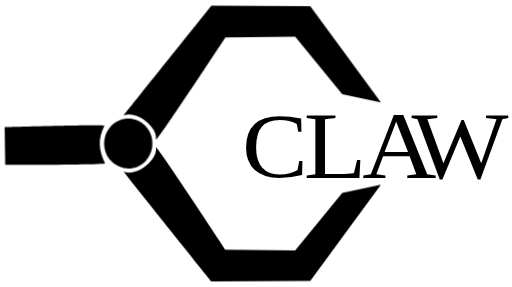
t = 0.00 s
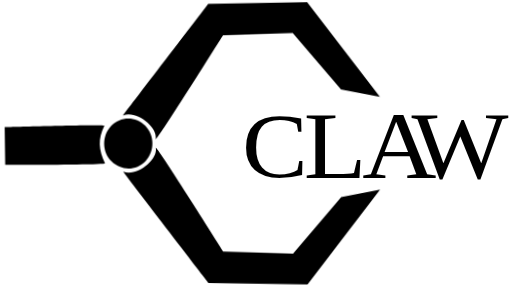
t = 0.23 s
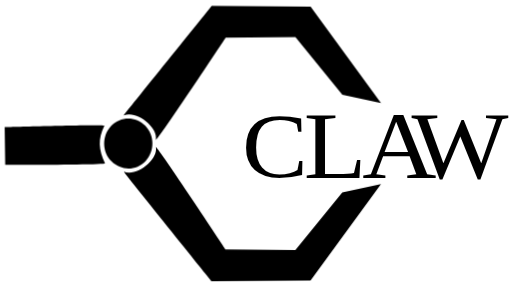
t = 0.50 s
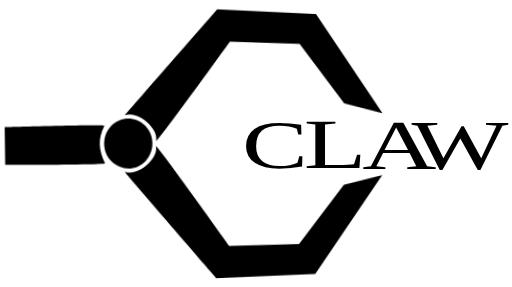
t = 0.75 s
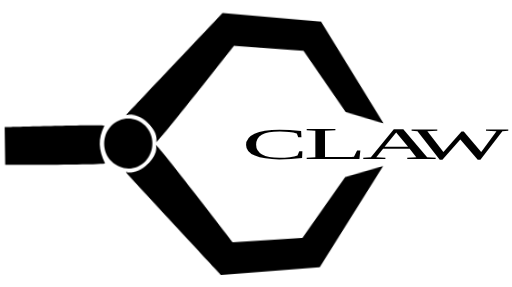
t = 1.00 s
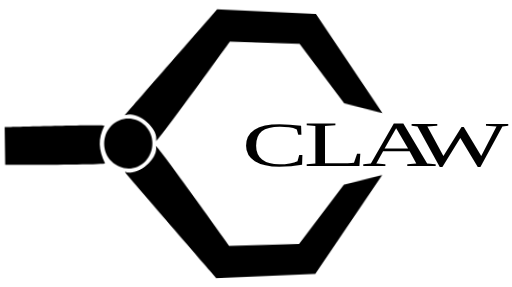
t = 1.25 s

The animated SVG that drew these frames (rendered in a browser with its animation timeline set to each time). Animation: 6 CSS @keyframes rules; one cycle of 1.50 s, repeats indefinitely.

<svg id="e32pYJqnGBC1" xmlns="http://www.w3.org/2000/svg" xmlns:xlink="http://www.w3.org/1999/xlink" viewBox="0 0 9.203467 5.158284" shape-rendering="geometricPrecision" text-rendering="geometricPrecision">
<style><![CDATA[
#e32pYJqnGBC3_tr {animation: e32pYJqnGBC3_tr__tr 1500ms linear infinite normal forwards}@keyframes e32pYJqnGBC3_tr__tr { 0% {transform: translate(2.882453px,4.537286px) rotate(0deg)} 20% {transform: translate(2.882453px,4.537286px) rotate(-1.676283deg)} 66.666667% {transform: translate(2.882453px,4.537286px) rotate(4.734248deg)} 100% {transform: translate(2.882453px,4.537286px) rotate(0.124198deg)}} #e32pYJqnGBC11_ts {animation: e32pYJqnGBC11_ts__ts 1500ms linear infinite normal forwards}@keyframes e32pYJqnGBC11_ts__ts { 0% {transform: translate(5.572624px,4.495369px) scale(1.037632,0.963733)} 33.333333% {transform: translate(5.572624px,4.495369px) scale(1.037632,0.963733)} 66.666667% {transform: translate(5.572624px,4.495369px) scale(1.037632,0.463743)} 100% {transform: translate(5.572624px,4.495369px) scale(1.037632,0.865116)}} #e32pYJqnGBC13_ts {animation: e32pYJqnGBC13_ts__ts 1500ms linear infinite normal forwards}@keyframes e32pYJqnGBC13_ts__ts { 0% {transform: translate(6.5582px,4.480359px) scale(1.037632,0.963733)} 33.333333% {transform: translate(6.5582px,4.480359px) scale(1.037632,0.963733)} 66.666667% {transform: translate(6.5582px,4.480359px) scale(1.037632,0.462034)} 100% {transform: translate(6.5582px,4.480359px) scale(1.037632,0.849528)}} #e32pYJqnGBC15_ts {animation: e32pYJqnGBC15_ts__ts 1500ms linear infinite normal forwards}@keyframes e32pYJqnGBC15_ts__ts { 0% {transform: translate(7.691669px,4.488039px) scale(1.037632,0.963733)} 33.333333% {transform: translate(7.691669px,4.488039px) scale(1.037632,0.963733)} 66.666667% {transform: translate(7.691669px,4.488039px) scale(1.037632,0.454703)} 100% {transform: translate(7.691669px,4.488039px) scale(1.037632,0.842196)}} #e32pYJqnGBC17_tr {animation: e32pYJqnGBC17_tr__tr 1500ms linear infinite normal forwards}@keyframes e32pYJqnGBC17_tr__tr { 0% {transform: translate(2.895161px,4.537286px) rotate(0deg)} 20% {transform: translate(2.895161px,4.537286px) rotate(1.502435deg)} 66.666667% {transform: translate(2.895161px,4.537286px) rotate(-4.205568deg)} 100% {transform: translate(2.895161px,4.537286px) rotate(-0.169044deg)}} #e32pYJqnGBC18_ts {animation: e32pYJqnGBC18_ts__ts 1500ms linear infinite normal forwards}@keyframes e32pYJqnGBC18_ts__ts { 0% {transform: translate(8.834845px,4.488039px) scale(1.037632,0.963733)} 33.333333% {transform: translate(8.834845px,4.488039px) scale(1.037632,0.963733)} 66.666667% {transform: translate(8.834845px,4.488039px) scale(1.037632,0.454703)} 100% {transform: translate(8.834845px,4.488039px) scale(1.037632,0.842197)}}
]]></style>
<g transform="translate(-.582309-1.930303)"><g id="e32pYJqnGBC3_tr" transform="translate(2.882453,4.537286) rotate(0)"><path d="M7.429579,3.769913l-.696105-.148819-.845671-1.032376-1.253718.011539c0,0-1.266146,1.92557-1.24979,1.83953.040386-.212457-.332207-.529772-.578208-.435248-.01037.00398,1.575089-1.974236,1.575089-1.974236l1.778065.009Z" transform="translate(-2.882446,-4.537283)" stroke-width="0.185272"/></g><g transform="matrix(-.005177-.366619-.366619 0.005177 52.301781 149.848846)"><g clip-path="url(#e32pYJqnGBC8)"><g><path d="M399.12603,129.99257c.47931-.46203.47931-1.21126,0-1.67331s-1.25643-.46212-1.73573,0-.47922,1.21128,0,1.67331c.4793.46213,1.25643.46213,1.73573,0Z" stroke-width="0.818204"/></g><clipPath id="e32pYJqnGBC8"><path d="M395.7536,126.4469h5v4.89226h-5Z"/></clipPath></g></g><path d="M2.469879,4.866159c-.115492-.244159-.131823-.436271-.00957-.677797.013073-.02584-1.794273.02534-1.794273.02534l.009577.67816c0,0,1.80958.0067,1.794268-.0257Z" stroke-width="0.229992"/><g id="e32pYJqnGBC11_ts" transform="translate(5.572624,4.495369) scale(1.037632,0.963733)"><text dx="0" dy="0" font-family="&quot;Helvetica Neue&quot;" font-size="1.71161" font-weight="300" transform="translate(-0.618674,0.641852)" stroke-width="0.334631"><tspan x="0" y="0" font-family="&quot;Helvetica Neue&quot;" font-size="1.71161" font-weight="400" font-style="normal" stroke-width="0.334631"><![CDATA[
C
]]></tspan></text></g><g id="e32pYJqnGBC13_ts" transform="translate(6.5582,4.480359) scale(1.037632,0.963733)"><text dx="0" dy="0" font-family="&quot;Helvetica Neue&quot;" font-size="1.78159" font-weight="300" transform="translate(-0.495502,0.668095)" stroke-width="0.348311"><tspan x="0" y="0" font-family="&quot;Helvetica Neue&quot;" font-size="1.78159" font-weight="400" font-style="normal" stroke-width="0.348311"><![CDATA[
L
]]></tspan></text></g><g id="e32pYJqnGBC15_ts" transform="translate(7.691669,4.488039) scale(1.037632,0.963733)"><text dx="0" dy="0" font-family="&quot;Helvetica Neue&quot;" font-size="1.78159" font-weight="300" transform="translate(-0.577158,0.668095)" stroke-width="0.348311"><tspan x="0" y="0" font-family="&quot;Helvetica Neue&quot;" font-size="1.78159" font-weight="400" font-style="normal" stroke-width="0.348311"><![CDATA[
A
]]></tspan></text></g><g id="e32pYJqnGBC17_tr" transform="translate(2.895161,4.537286) rotate(0)"><path d="M7.429579,5.248976l-.696105.14882-.845671,1.032375-1.253718-.011538c0,0-1.266146-1.92557-1.24979-1.83953.040386.212457-.332207.529771-.578208.435248-.01037-.00398,1.575089,1.974236,1.575089,1.974236l1.778065-.009Z" transform="translate(-2.895109,-4.537283)" stroke-width="0.185272"/></g><g id="e32pYJqnGBC18_ts" transform="translate(8.834845,4.488039) scale(1.037632,0.963733)"><text dx="0" dy="0" font-family="&quot;Helvetica Neue&quot;" font-size="1.78159" font-weight="300" transform="translate(-0.823982,0.668095)" stroke-width="0.348311"><tspan x="0" y="0" font-family="&quot;Helvetica Neue&quot;" font-size="1.78159" font-weight="400" font-style="normal" stroke-width="0.348311"><![CDATA[
W
]]></tspan></text></g></g></svg>
